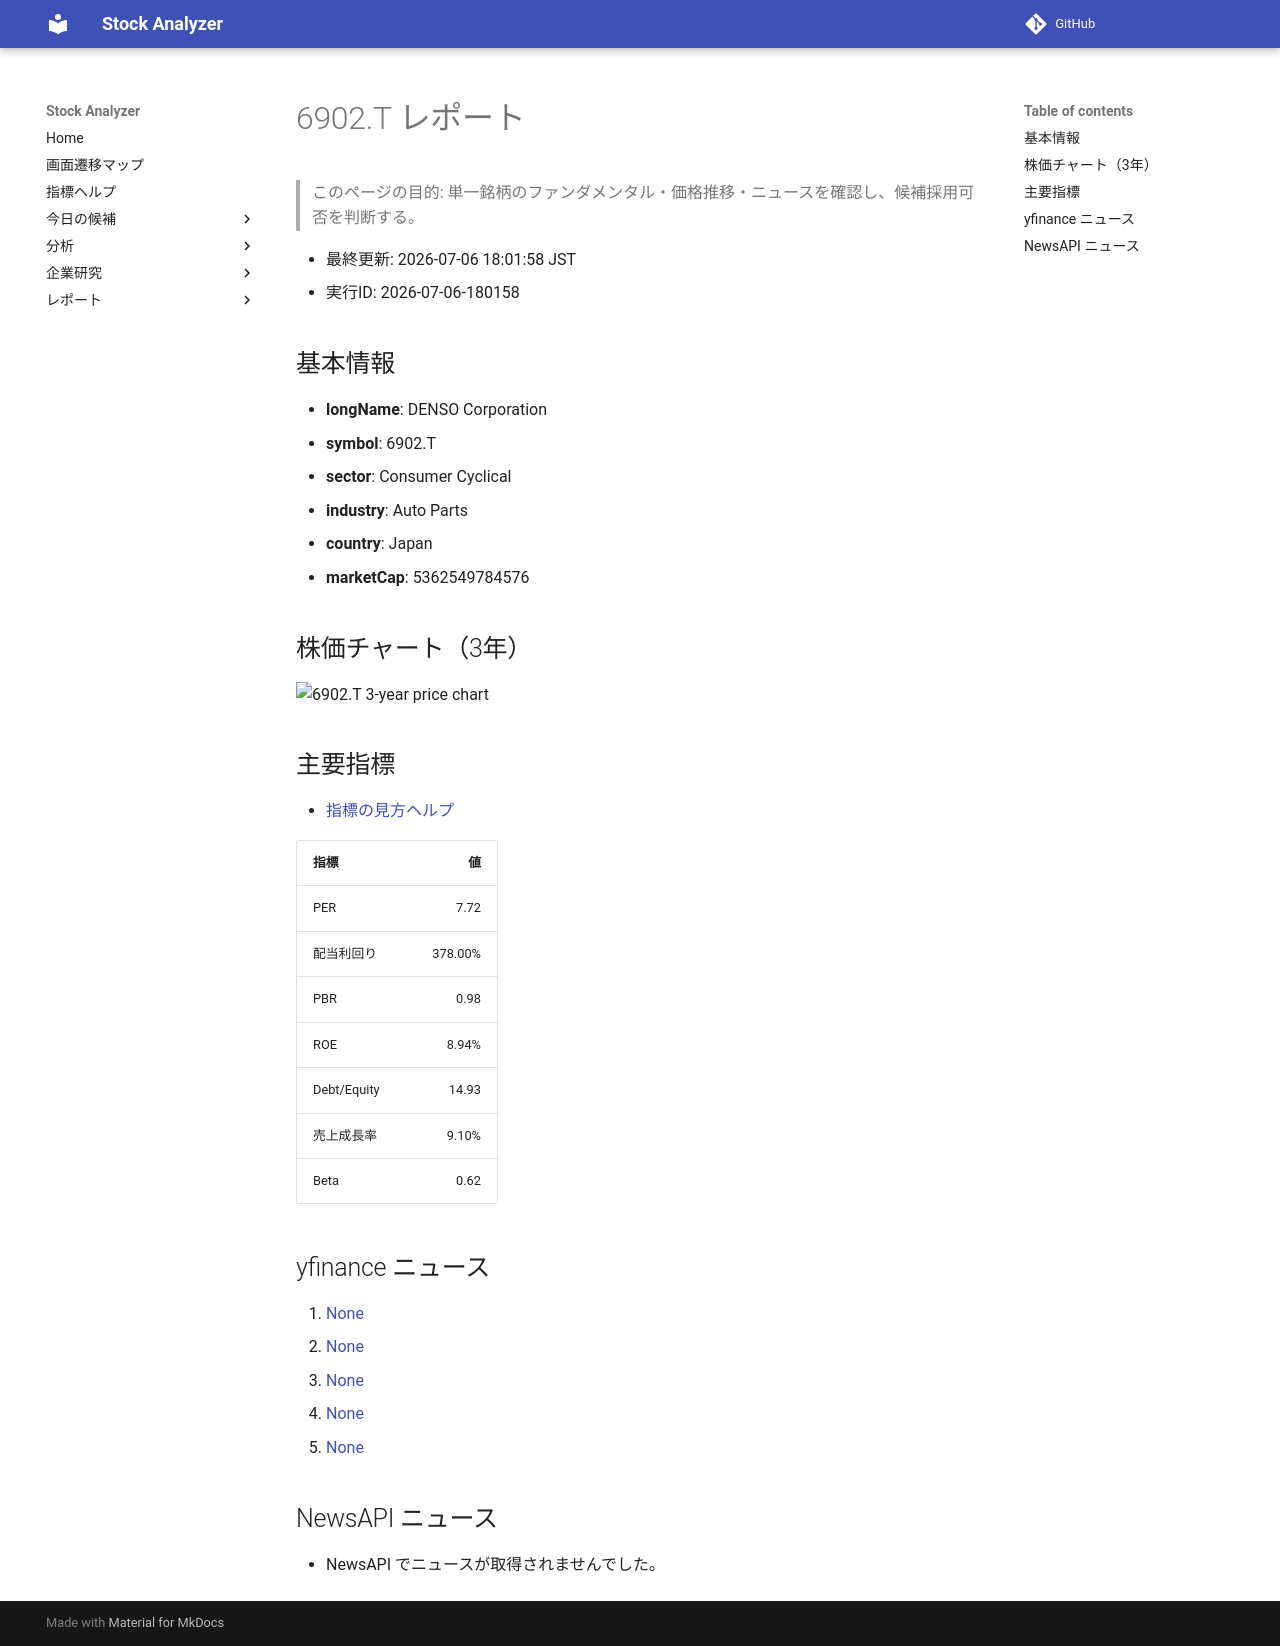

repository: Yumi-note/Making-APP · page: reports/2026-07-06/180158/6902_T/index.html · generator: mkdocs

# 6902.T レポート

> このページの目的: 単一銘柄のファンダメンタル・価格推移・ニュースを確認し、候補採用可否を判断する。

- 最終更新: 2026-07-06 18:01:58 JST
- 実行ID: 2026-07-06-180158

## 基本情報

- **longName**: DENSO Corporation
- **symbol**: 6902.T
- **sector**: Consumer Cyclical
- **industry**: Auto Parts
- **country**: Japan
- **marketCap**: 5362549784576

## 株価チャート（3年）

![6902.T 3-year price chart](6902_T_3y.png)

## 主要指標

- [指標の見方ヘルプ](../../../../indicators.md)

| 指標 | 値 |
|---|---:|
| PER | 7.72 |
| 配当利回り | 378.00% |
| PBR | 0.98 |
| ROE | 8.94% |
| Debt/Equity | 14.93 |
| 売上成長率 | 9.10% |
| Beta | 0.62 |

## yfinance ニュース

1. [None](None)
2. [None](None)
3. [None](None)
4. [None](None)
5. [None](None)

## NewsAPI ニュース

- NewsAPI でニュースが取得されませんでした。
